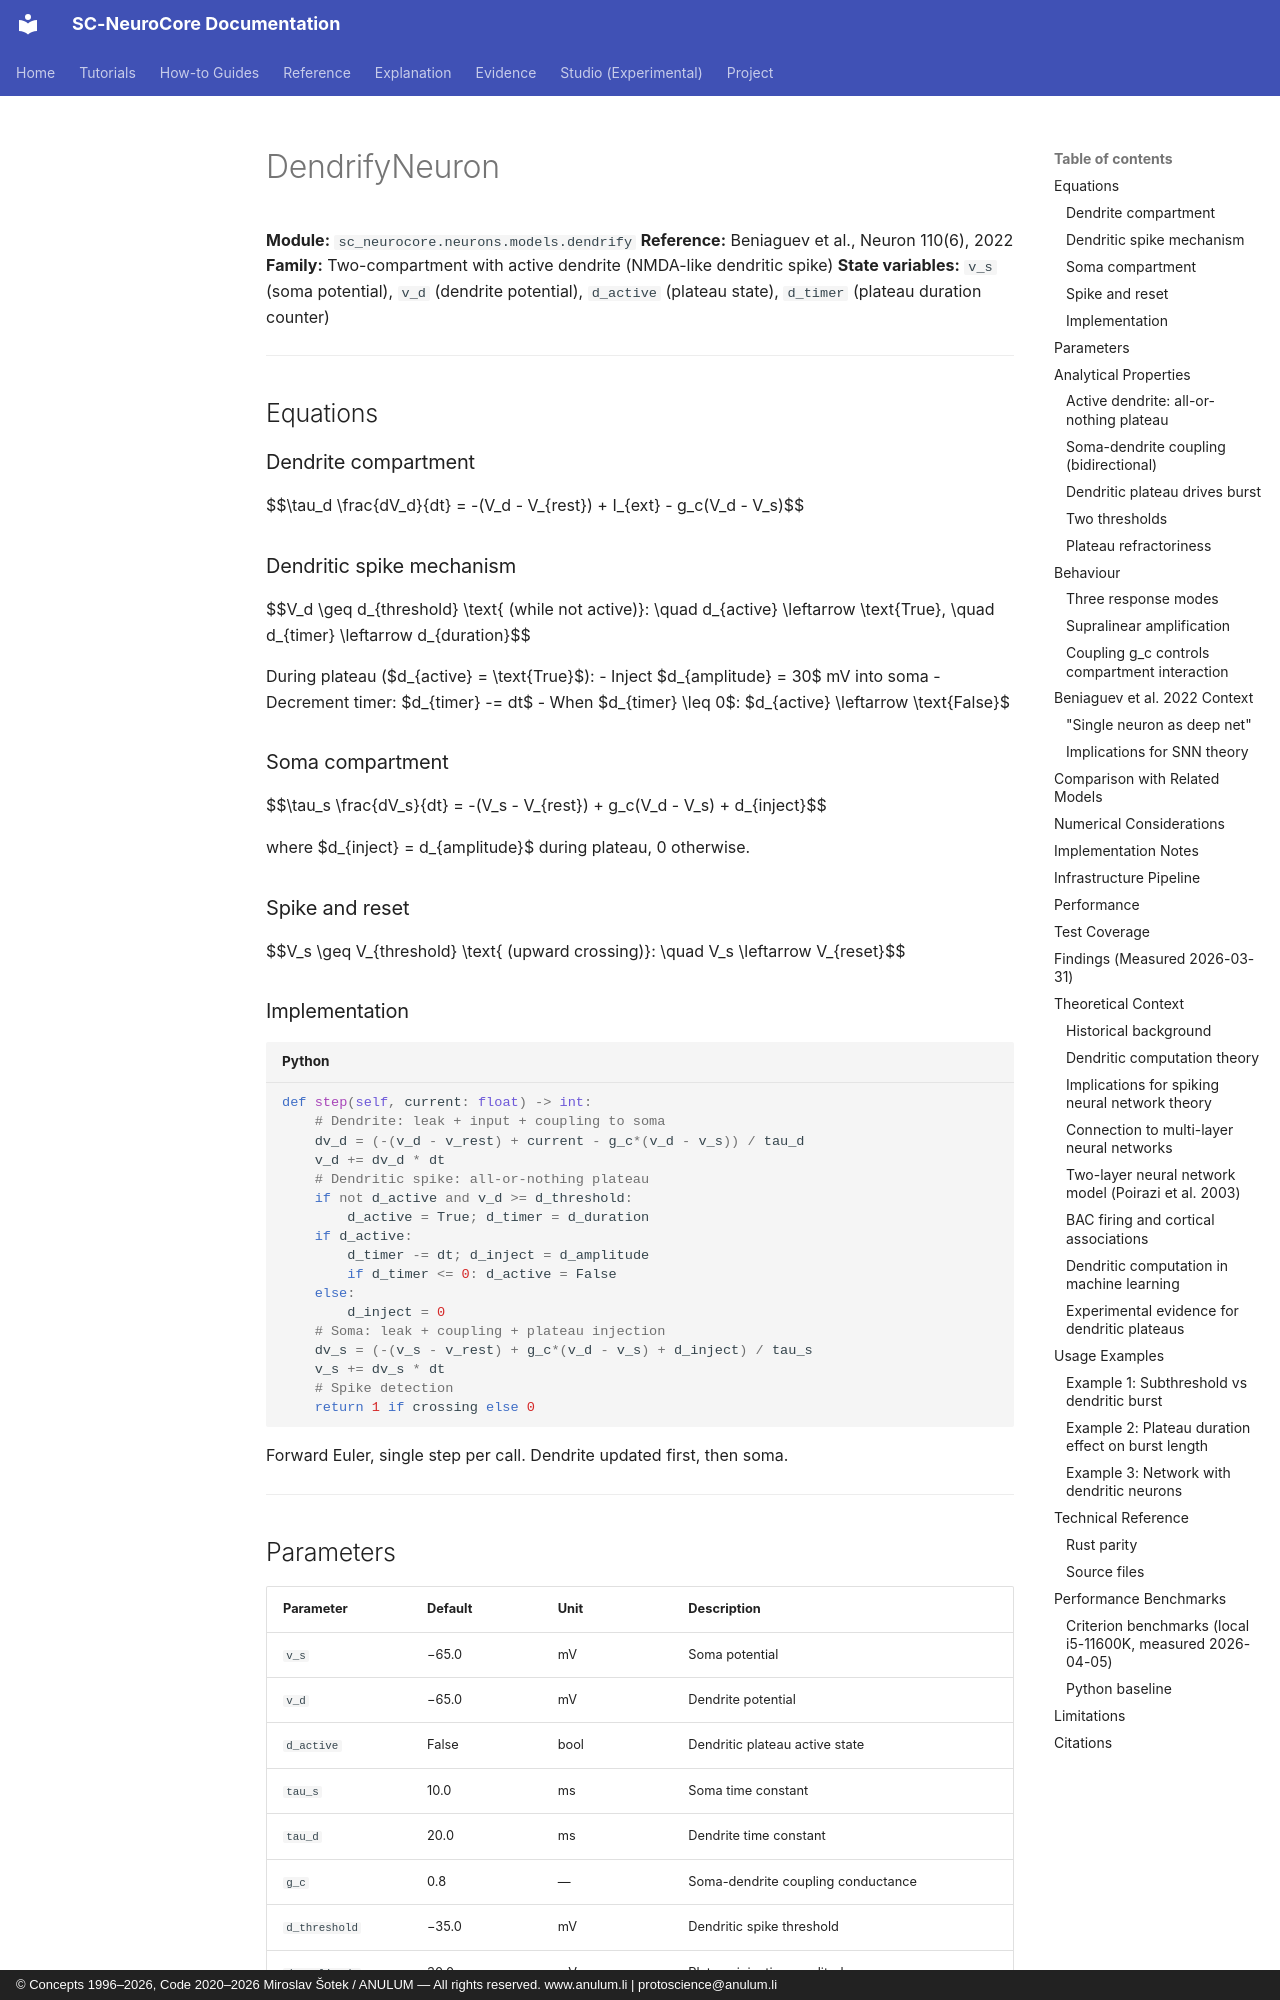

repository: anulum/sc-neurocore · page: api/models/dendrify/index.html · generator: mkdocs · copyright: © Concepts 1996–2026, Code 2020–2026 Miroslav Šotek / ANULUM — All rights reserved. www.anulum.li | protoscience@anulum.li

# DendrifyNeuron

**Module:** `sc_neurocore.neurons.models.dendrify`
**Reference:** Beniaguev et al., Neuron 110(6), 2022
**Family:** Two-compartment with active dendrite (NMDA-like dendritic spike)
**State variables:** `v_s` (soma potential), `v_d` (dendrite potential), `d_active` (plateau state), `d_timer` (plateau duration counter)

---

## Equations

### Dendrite compartment

$$\tau_d \frac{dV_d}{dt} = -(V_d - V_{rest}) + I_{ext} - g_c(V_d - V_s)$$

### Dendritic spike mechanism

$$V_d \geq d_{threshold} \text{ (while not active)}: \quad d_{active} \leftarrow \text{True}, \quad d_{timer} \leftarrow d_{duration}$$

During plateau ($d_{active} = \text{True}$):
- Inject $d_{amplitude} = 30$ mV into soma
- Decrement timer: $d_{timer} -= dt$
- When $d_{timer} \leq 0$: $d_{active} \leftarrow \text{False}$

### Soma compartment

$$\tau_s \frac{dV_s}{dt} = -(V_s - V_{rest}) + g_c(V_d - V_s) + d_{inject}$$

where $d_{inject} = d_{amplitude}$ during plateau, 0 otherwise.

### Spike and reset

$$V_s \geq V_{threshold} \text{ (upward crossing)}: \quad V_s \leftarrow V_{reset}$$

### Implementation

```python
def step(self, current: float) -> int:
    # Dendrite: leak + input + coupling to soma
    dv_d = (-(v_d - v_rest) + current - g_c*(v_d - v_s)) / tau_d
    v_d += dv_d * dt
    # Dendritic spike: all-or-nothing plateau
    if not d_active and v_d >= d_threshold:
        d_active = True; d_timer = d_duration
    if d_active:
        d_timer -= dt; d_inject = d_amplitude
        if d_timer <= 0: d_active = False
    else:
        d_inject = 0
    # Soma: leak + coupling + plateau injection
    dv_s = (-(v_s - v_rest) + g_c*(v_d - v_s) + d_inject) / tau_s
    v_s += dv_s * dt
    # Spike detection
    return 1 if crossing else 0
```

Forward Euler, single step per call. Dendrite updated first, then soma.

---

## Parameters

| Parameter | Default | Unit | Description |
|-----------|---------|------|-------------|
| `v_s` | −65.0 | mV | Soma potential |
| `v_d` | −65.0 | mV | Dendrite potential |
| `d_active` | False | bool | Dendritic plateau active state |
| `tau_s` | 10.0 | ms | Soma time constant |
| `tau_d` | 20.0 | ms | Dendrite time constant |
| `g_c` | 0.8 | — | Soma-dendrite coupling conductance |
| `d_threshold` | −35.0 | mV | Dendritic spike threshold |
| `d_amplitude` | 30.0 | mV | Plateau injection amplitude |
| `d_duration` | 10.0 | ms | Plateau duration |
| `d_timer` | 0.0 | ms | Current plateau timer |
| `v_rest` | −65.0 | mV | Resting potential |
| `v_threshold` | −50.0 | mV | Somatic spike threshold |
| `v_reset` | −65.0 | mV | Somatic reset potential |
| `dt` | 0.1 | ms | Integration timestep |

---

## Analytical Properties
